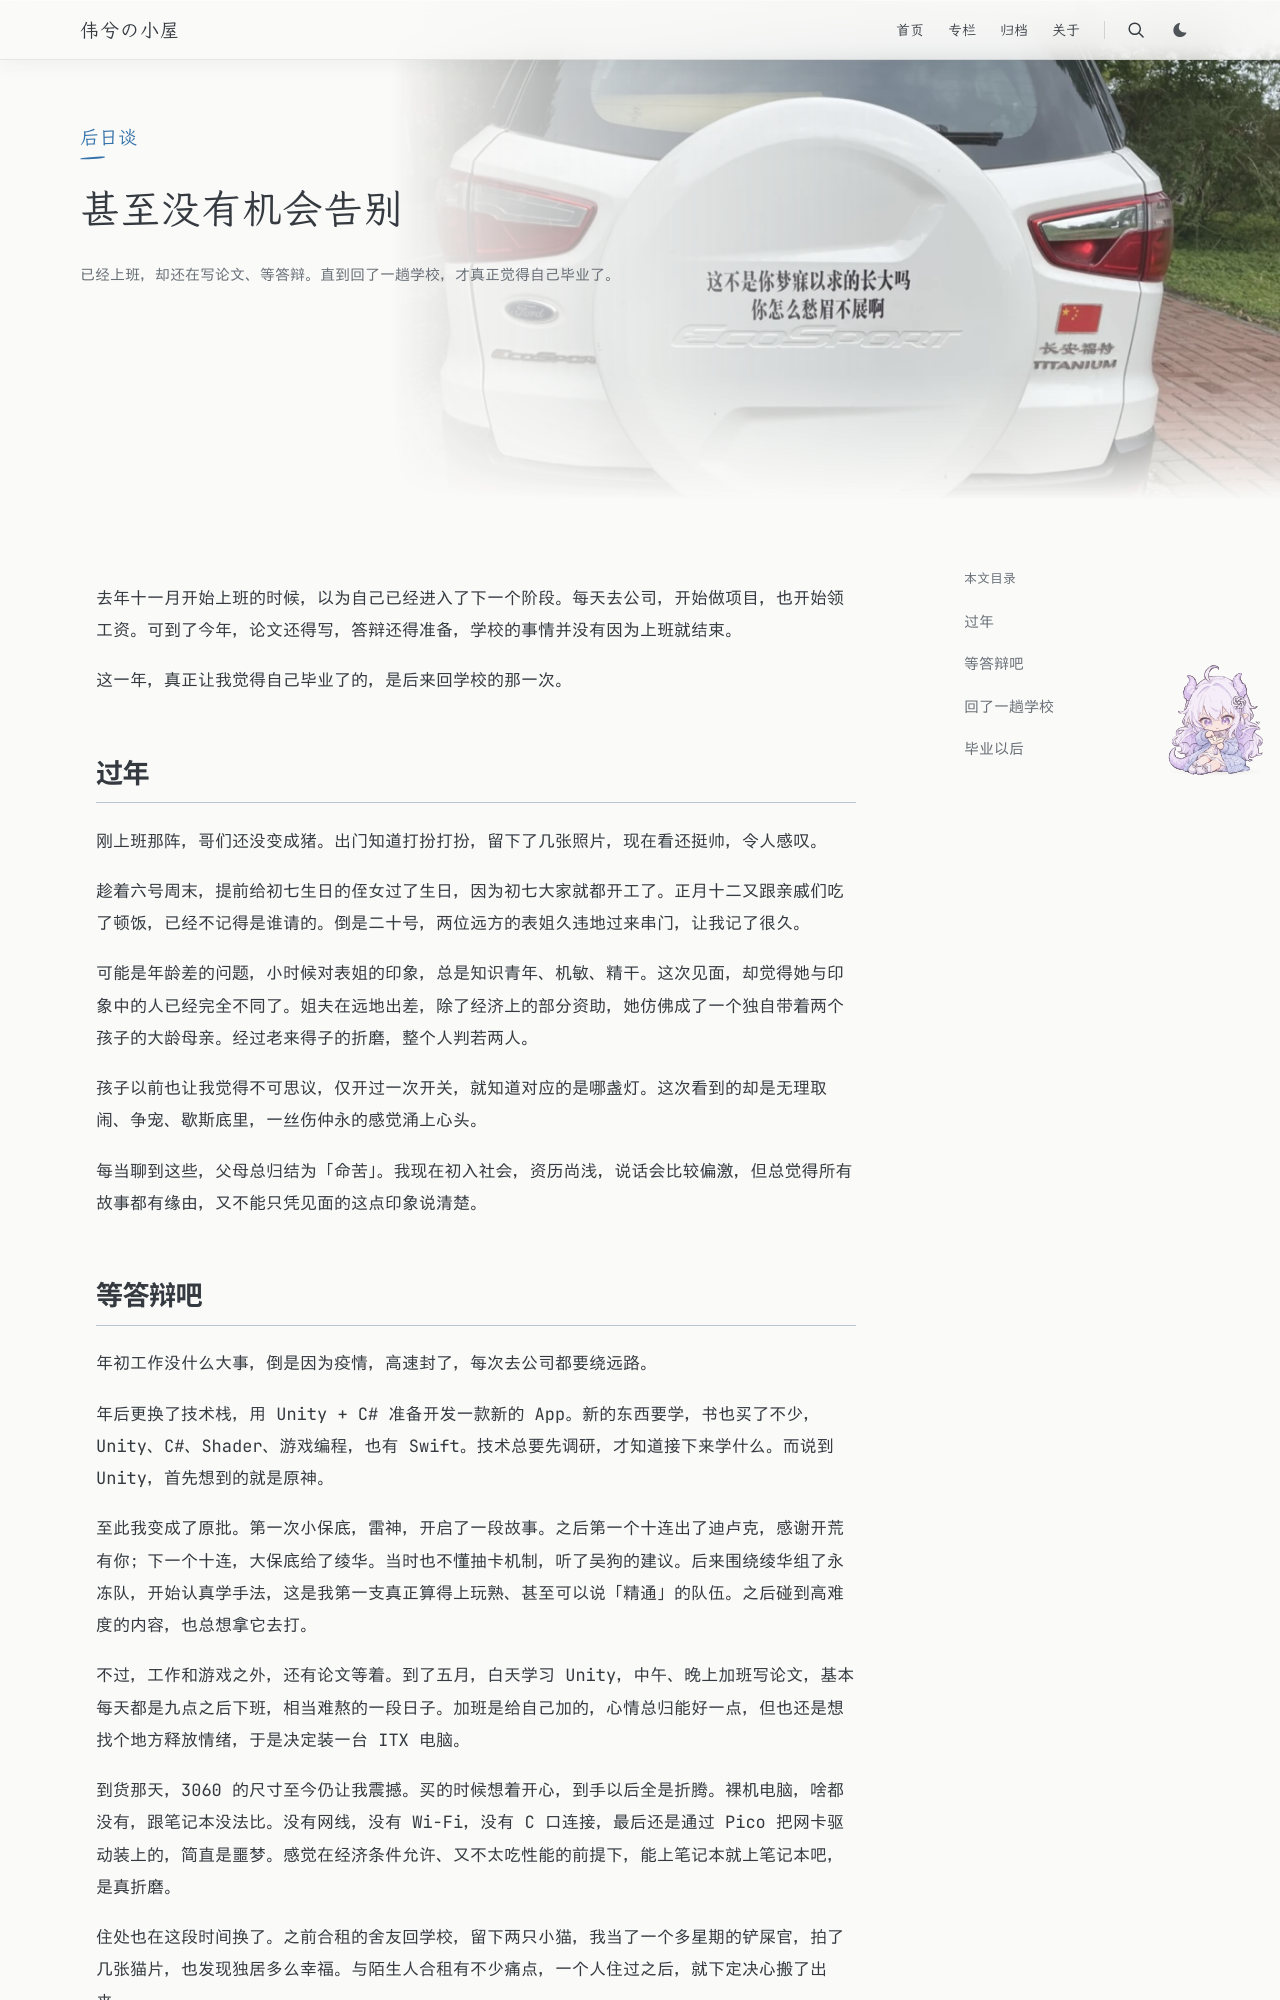

repository: Weixi779/Weixi779.github.io · page: posts/year-2022-afterword/index.html · generator: jekyll

---
title: "甚至没有机会告别"
summary: "已经上班，却还在写论文、等答辩。直到回了一趟学校，才真正觉得自己毕业了。"
slug: year-2022-afterword
publishedAt: "2022-12-27 00:00:00"
tags: [人生, 代码人生]
category: 后日谈
hero: /images/year-2022-afterword.webp
heroLayout: illustration
toc: true
draft: false
---

<!-- 作者指定归档日期为 2022-12-27，具体时刻未提供，暂用 00:00:00。整理于 2026-10-27，来源：旧备忘录《杂文》。九月至年底的内容根据作者本次回忆补充。 -->

去年十一月开始上班的时候，以为自己已经进入了下一个阶段。每天去公司，开始做项目，也开始领工资。可到了今年，论文还得写，答辩还得准备，学校的事情并没有因为上班就结束。

这一年，真正让我觉得自己毕业了的，是后来回学校的那一次。

## 过年

刚上班那阵，哥们还没变成猪。出门知道打扮打扮，留下了几张照片，现在看还挺帅，令人感叹。

趁着六号周末，提前给初七生日的侄女过了生日，因为初七大家就都开工了。正月十二又跟亲戚们吃了顿饭，已经不记得是谁请的。倒是二十号，两位远方的表姐久违地过来串门，让我记了很久。

可能是年龄差的问题，小时候对表姐的印象，总是知识青年、机敏、精干。这次见面，却觉得她与印象中的人已经完全不同了。姐夫在远地出差，除了经济上的部分资助，她仿佛成了一个独自带着两个孩子的大龄母亲。经过老来得子的折磨，整个人判若两人。

孩子以前也让我觉得不可思议，仅开过一次开关，就知道对应的是哪盏灯。这次看到的却是无理取闹、争宠、歇斯底里，一丝伤仲永的感觉涌上心头。

每当聊到这些，父母总归结为「命苦」。我现在初入社会，资历尚浅，说话会比较偏激，但总觉得所有故事都有缘由，又不能只凭见面的这点印象说清楚。
